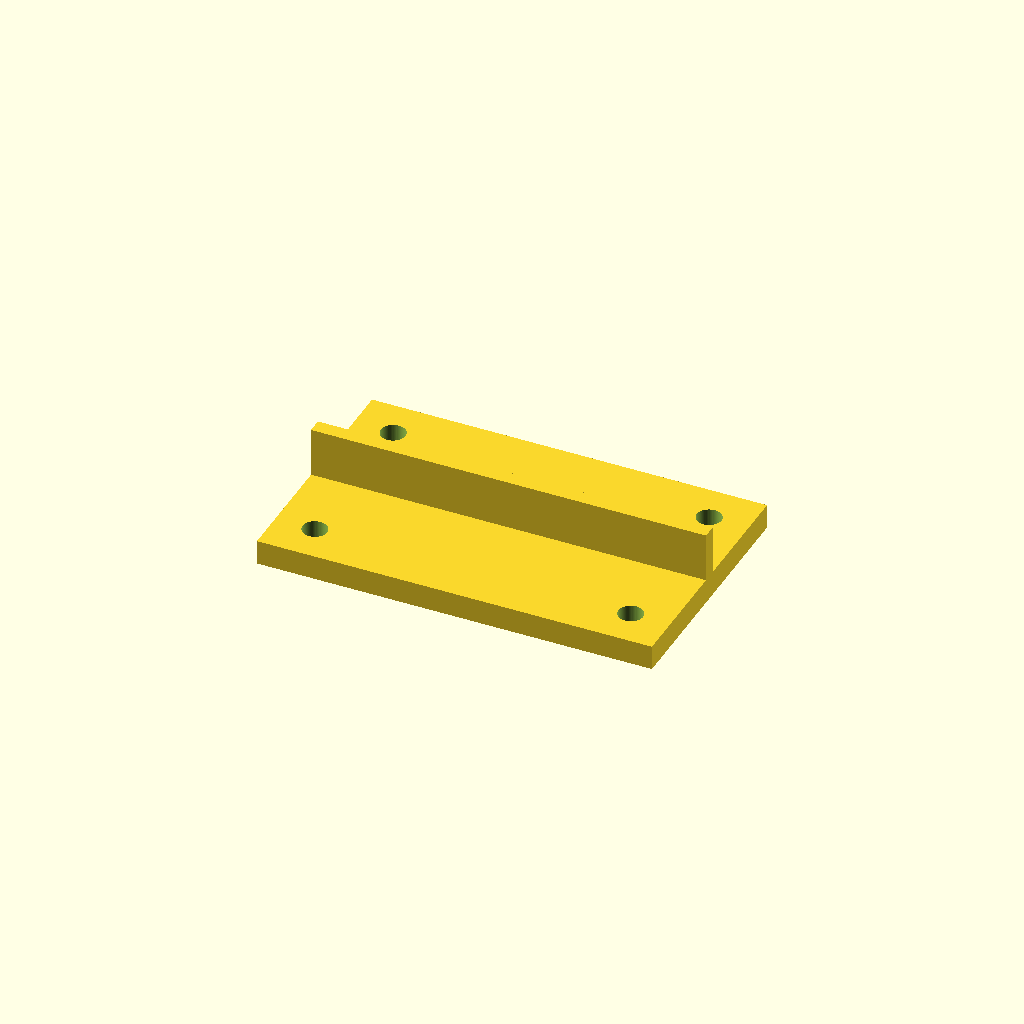
Cell 1: the model at its default parameters.
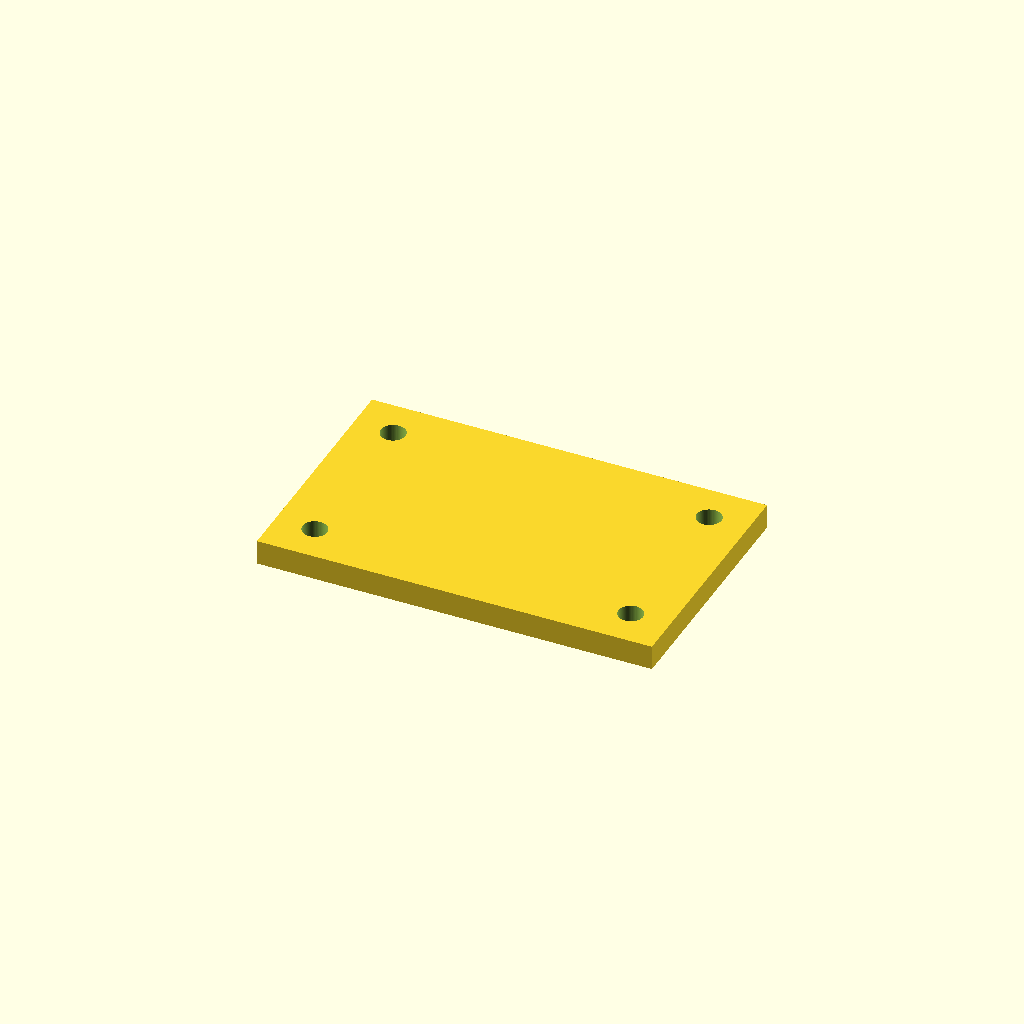
Cell 2 — rib_on set to false, the other parameters unchanged.
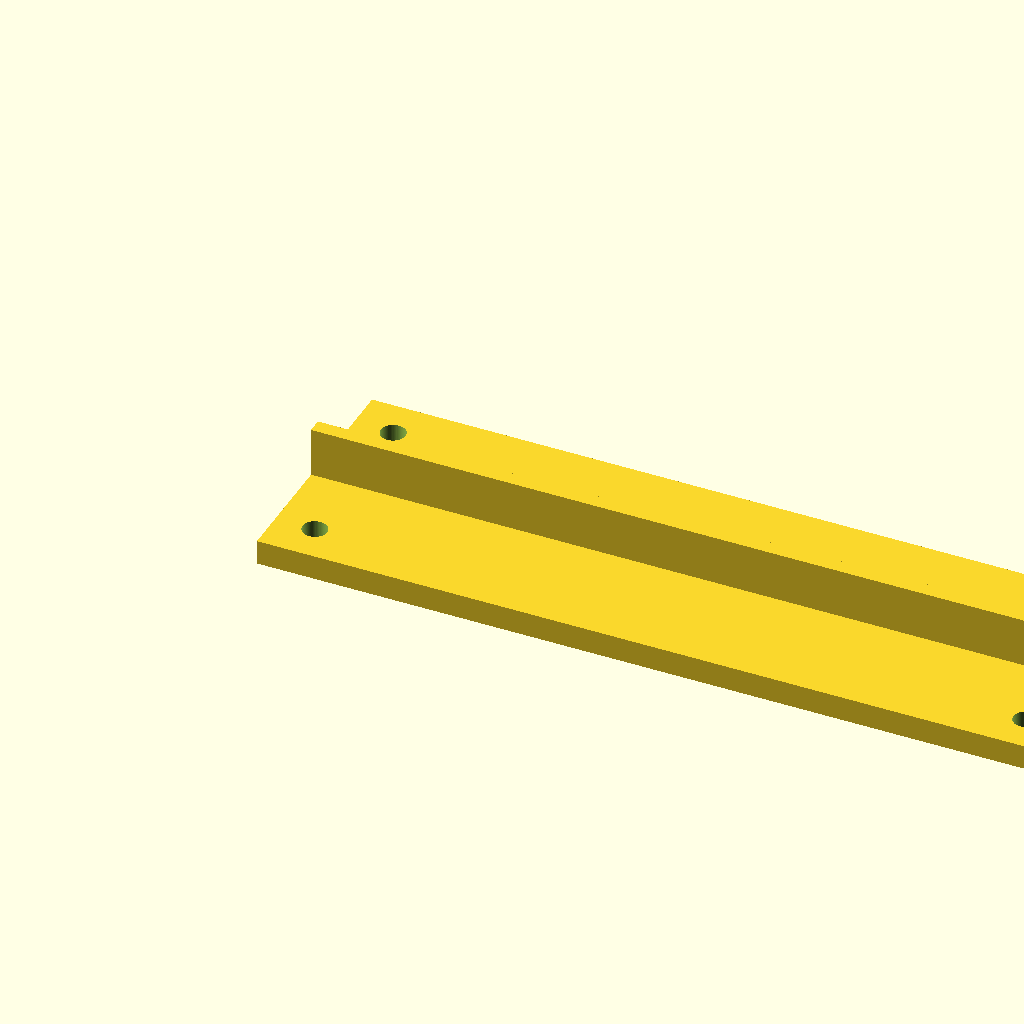
Cell 3 — plate_x set to 160, the other parameters unchanged.
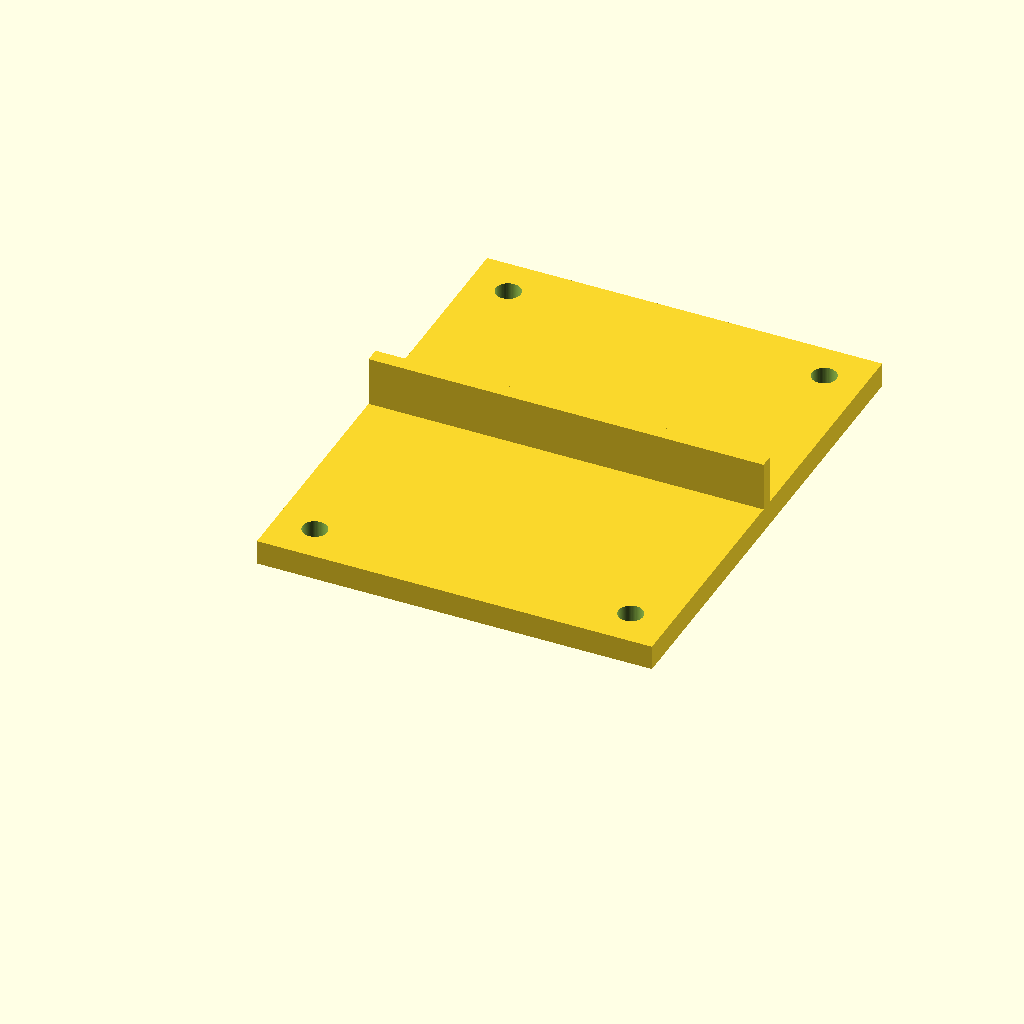
Cell 4: plate_y = 100 (everything else at default).
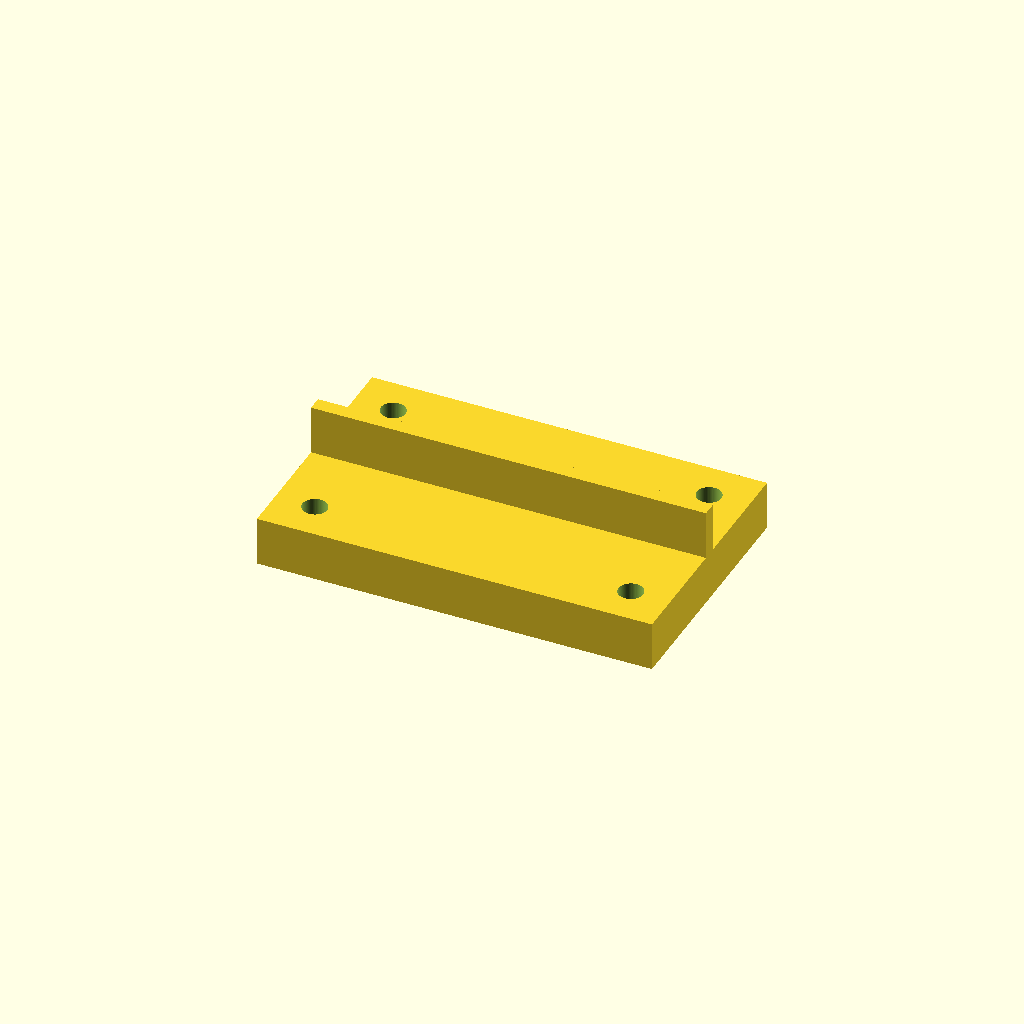
Cell 5 — plate_z set to 10, the other parameters unchanged.
All cells are drawn from one camera (rotation 55°, 0°, 25°, orthographic, colour scheme Cornfield), so only the parameter changes between them.
OpenSCAD source file test_model.scad:
// model.scad
// Parametric demo part: a plate with 4 corner holes + optional rib

plate_x = 80;
plate_y = 50;
plate_z = 5;

hole_d = 5;
hole_edge = 8;     // distance from edge to hole center

rib_on = true;
rib_h = 10;
rib_t = 3;

module plate() {
  difference() {
    cube([plate_x, plate_y, plate_z], center=false);

    // 4 corner holes
    for (x = [hole_edge, plate_x - hole_edge])
      for (y = [hole_edge, plate_y - hole_edge])
        translate([x, y, -1])
          cylinder(h=plate_z + 2, d=hole_d, $fn=64);
  }
}

module rib() {
  // center rib along X axis
  translate([0, plate_y/2 - rib_t/2, plate_z])
    cube([plate_x, rib_t, rib_h], center=false);
}

union() {
  plate();
  if (rib_on) rib();
}
Parameter table extracted from the source (name, type, default, range or options):
plate_x: number, default 80
plate_y: number, default 50
plate_z: number, default 5
hole_d: number, default 5
hole_edge: number, default 8
rib_on: bool, default true
rib_h: number, default 10
rib_t: number, default 3
